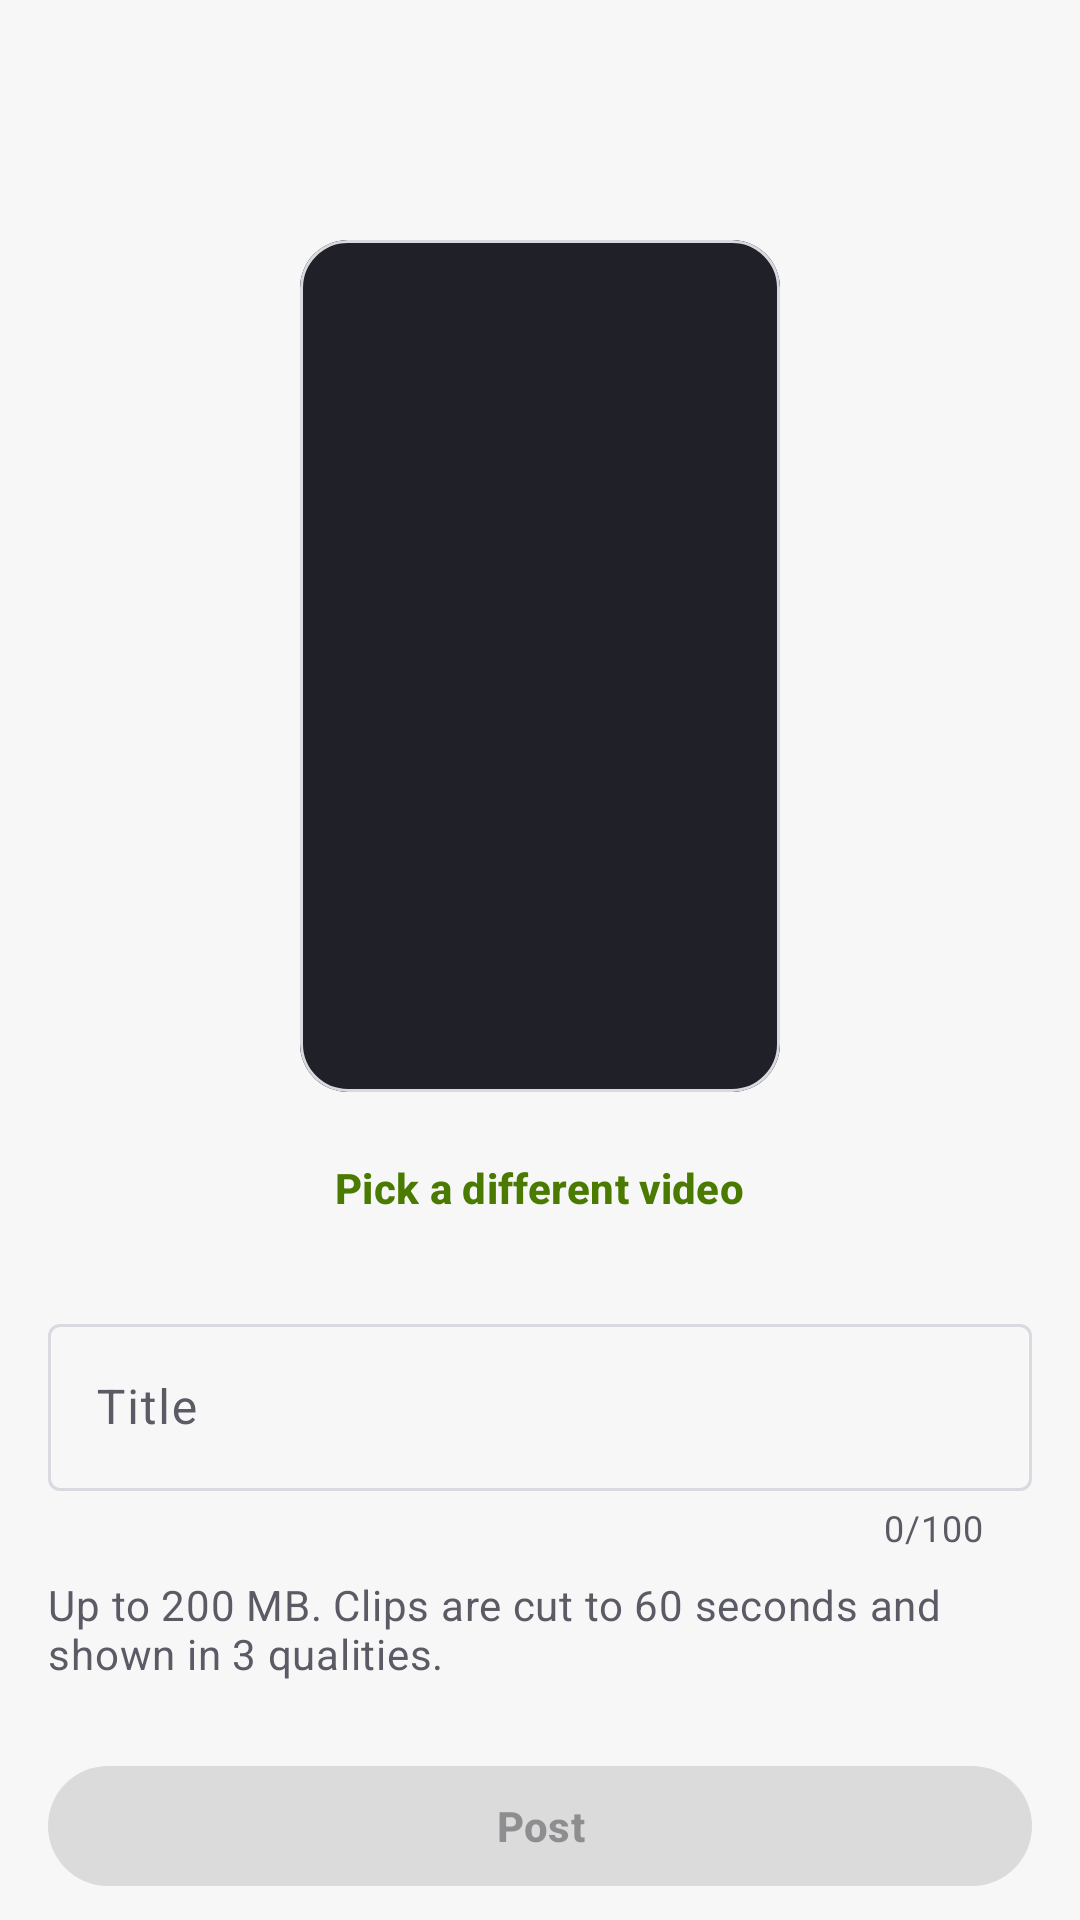

Layout XML and referenced resources for this Android screen:
<!-- AndroidManifest.xml: application theme Theme.Glimpse -->
<!-- res/layout/activity_upload.xml -->
<?xml version="1.0" encoding="utf-8"?>
<androidx.coordinatorlayout.widget.CoordinatorLayout xmlns:android="http://schemas.android.com/apk/res/android"
    xmlns:app="http://schemas.android.com/apk/res-auto"
    xmlns:tools="http://schemas.android.com/tools"
    android:layout_width="match_parent"
    android:layout_height="match_parent">

    <include
        android:id="@+id/app_bar"
        layout="@layout/view_app_bar" />

    <androidx.core.widget.NestedScrollView
        android:id="@+id/scroll"
        android:layout_width="match_parent"
        android:layout_height="match_parent"
        android:clipToPadding="false"
        app:layout_behavior="@string/appbar_scrolling_view_behavior">

        <LinearLayout
            android:layout_width="match_parent"
            android:layout_height="wrap_content"
            android:orientation="vertical"
            android:padding="@dimen/pn_space_4">

            
            <com.google.android.material.card.MaterialCardView
                android:layout_width="160dp"
                android:layout_height="284dp"
                android:layout_gravity="center_horizontal">

                <ImageView
                    android:id="@+id/preview"
                    android:layout_width="match_parent"
                    android:layout_height="match_parent"
                    android:background="@color/pn_dark_surface_2"
                    android:importantForAccessibility="no"
                    android:scaleType="centerCrop" />
            </com.google.android.material.card.MaterialCardView>

            <com.google.android.material.button.MaterialButton
                android:id="@+id/pick"
                style="@style/Widget.Material3.Button.TextButton"
                android:layout_width="wrap_content"
                android:layout_height="wrap_content"
                android:layout_gravity="center_horizontal"
                android:layout_marginTop="@dimen/pn_space_2"
                android:minHeight="@dimen/pn_touch_target"
                android:text="@string/upload_pick" />

            <com.google.android.material.textfield.TextInputLayout
                android:id="@+id/title_layout"
                style="@style/Widget.Material3.TextInputLayout.OutlinedBox"
                android:layout_width="match_parent"
                android:layout_height="wrap_content"
                android:layout_marginTop="@dimen/pn_space_4"
                android:hint="@string/upload_title"
                app:counterEnabled="true"
                app:counterMaxLength="100">

                <com.google.android.material.textfield.TextInputEditText
                    android:id="@+id/title"
                    android:layout_width="match_parent"
                    android:layout_height="wrap_content"
                    android:imeOptions="actionDone"
                    android:inputType="textCapSentences"
                    android:maxLength="100" />
            </com.google.android.material.textfield.TextInputLayout>

            <TextView
                android:layout_width="match_parent"
                android:layout_height="wrap_content"
                android:layout_marginTop="@dimen/pn_space_2"
                android:text="@string/upload_hint"
                android:textAppearance="?attr/textAppearanceBodyMedium"
                android:textColor="?attr/colorOnSurfaceVariant" />

            <TextView
                android:id="@+id/error"
                android:layout_width="match_parent"
                android:layout_height="wrap_content"
                android:layout_marginTop="@dimen/pn_space_3"
                android:accessibilityLiveRegion="polite"
                android:textAppearance="?attr/textAppearanceBodyMedium"
                android:textColor="?attr/colorError"
                android:visibility="gone"
                tools:text="Videos can be up to 200 MB."
                tools:visibility="visible" />

            <com.google.android.material.button.MaterialButton
                android:id="@+id/post"
                android:layout_width="match_parent"
                android:layout_height="wrap_content"
                android:layout_marginTop="@dimen/pn_space_6"
                android:enabled="false"
                android:minHeight="@dimen/pn_touch_target"
                android:text="@string/upload_post" />

            <com.google.android.material.progressindicator.LinearProgressIndicator
                android:id="@+id/progress"
                android:layout_width="match_parent"
                android:layout_height="wrap_content"
                android:layout_marginTop="@dimen/pn_space_2"
                android:indeterminate="true"
                android:visibility="gone" />
        </LinearLayout>
    </androidx.core.widget.NestedScrollView>
</androidx.coordinatorlayout.widget.CoordinatorLayout>
<!-- res/layout/view_app_bar.xml (included above) -->
<?xml version="1.0" encoding="utf-8"?>
<com.google.android.material.appbar.AppBarLayout xmlns:android="http://schemas.android.com/apk/res/android"
    xmlns:app="http://schemas.android.com/apk/res-auto"
    android:layout_width="match_parent"
    android:layout_height="wrap_content"
    android:background="?attr/colorSurface"
    android:fitsSystemWindows="true"
    app:liftOnScroll="false">

    <com.google.android.material.appbar.MaterialToolbar
        android:id="@+id/toolbar"
        android:layout_width="match_parent"
        android:layout_height="?attr/actionBarSize" />
</com.google.android.material.appbar.AppBarLayout>
<!-- resources referenced by this layout -->
<resources>
  <color name="pn_dark_surface_2">#FF202029</color>
  <dimen name="pn_space_2">8dp</dimen>
  <dimen name="pn_space_3">12dp</dimen>
  <dimen name="pn_space_4">16dp</dimen>
  <dimen name="pn_space_6">24dp</dimen>
  <dimen name="pn_touch_target">48dp</dimen>
  <string name="upload_hint">Up to 200 MB. Clips are cut to 60 seconds and shown in 3 qualities.</string>
  <string name="upload_pick">Pick a different video</string>
  <string name="upload_post">Post</string>
  <string name="upload_title">Title</string>
  <color name="pn_brand">@color/pn_light_brand</color>
  <color name="pn_on_brand">@color/pn_light_on_brand</color>
  <color name="pn_surface_2">@color/pn_light_surface_2</color>
  <color name="pn_ink">@color/pn_light_ink</color>
  <color name="pn_like">@color/pn_light_like</color>
  <color name="pn_error">@color/pn_light_error</color>
  <color name="pn_bg">@color/pn_light_bg</color>
  <color name="pn_ink_muted">@color/pn_light_ink_muted</color>
  <color name="pn_surface_1">@color/pn_light_surface_1</color>
  <color name="pn_outline">@color/pn_light_outline</color>
  <style name="TextAppearance.Glimpse.TitleLarge" parent="TextAppearance.Material3.TitleLarge">
          <item name="android:textSize">22sp</item>
          <item name="lineHeight">28sp</item>
          <item name="android:textStyle">bold</item>
          <item name="android:letterSpacing">0</item>
      </style>
  <style name="TextAppearance.Glimpse.TitleMedium" parent="TextAppearance.Material3.TitleMedium">
          <item name="android:textSize">16sp</item>
          <item name="lineHeight">22sp</item>
          <item name="android:textStyle">bold</item>
          <item name="android:letterSpacing">0</item>
      </style>
  <style name="TextAppearance.Glimpse.BodyLarge" parent="TextAppearance.Material3.BodyLarge">
          <item name="android:textSize">16sp</item>
          <item name="lineHeight">24sp</item>
      </style>
  <style name="TextAppearance.Glimpse.BodyMedium" parent="TextAppearance.Material3.BodyMedium">
          <item name="android:textSize">14sp</item>
          <item name="lineHeight">20sp</item>
      </style>
  <style name="TextAppearance.Glimpse.LabelLarge" parent="TextAppearance.Material3.LabelLarge">
          <item name="android:textSize">14sp</item>
          <item name="lineHeight">20sp</item>
          <item name="android:textStyle">bold</item>
      </style>
  <style name="TextAppearance.Glimpse.LabelSmall" parent="TextAppearance.Material3.LabelSmall">
          <item name="android:textSize">12sp</item>
          <item name="lineHeight">16sp</item>
          <item name="android:textStyle">bold</item>
      </style>
  <style name="ShapeAppearance.Glimpse.Small" parent="ShapeAppearance.Material3.Corner.Small">
          <item name="cornerSize">@dimen/pn_radius_sm</item>
      </style>
  <style name="ShapeAppearance.Glimpse.Medium" parent="ShapeAppearance.Material3.Corner.Medium">
          <item name="cornerSize">@dimen/pn_radius_md</item>
      </style>
  <style name="ShapeAppearance.Glimpse.Large" parent="ShapeAppearance.Material3.Corner.Large">
          <item name="cornerSize">@dimen/pn_radius_lg</item>
      </style>
  <color name="pn_light_brand">#FF4A7A00</color>
  <color name="pn_light_on_brand">#FFFFFFFF</color>
  <color name="pn_light_surface_2">#FFEEEEF1</color>
  <color name="pn_light_ink">#FF111114</color>
  <color name="pn_light_like">#FFE11D48</color>
  <color name="pn_light_error">#FFC2410C</color>
  <color name="pn_light_bg">#FFF7F7F8</color>
  <color name="pn_light_ink_muted">#FF5B5B66</color>
  <color name="pn_light_surface_1">#FFFFFFFF</color>
  <color name="pn_light_outline">#FFD9D9DF</color>
  <dimen name="pn_radius_sm">8dp</dimen>
  <dimen name="pn_radius_md">16dp</dimen>
  <dimen name="pn_radius_lg">24dp</dimen>
</resources>
